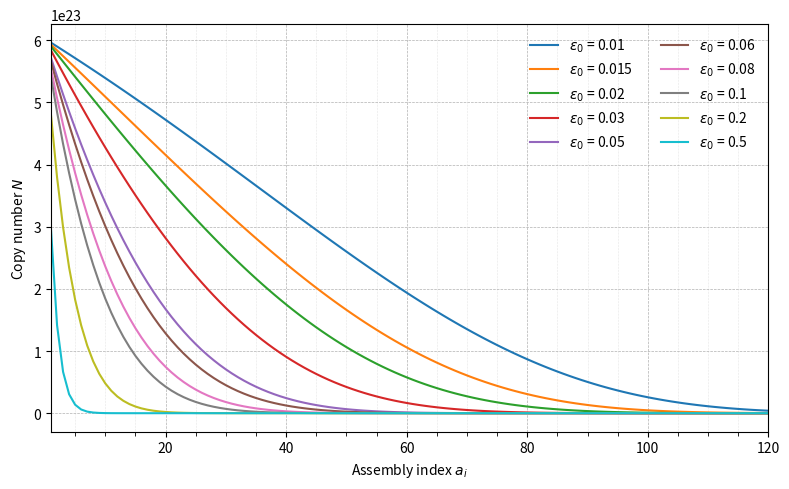

The script that saved this image:
#!/usr/bin/env python3
"""
Monte‑Carlo sensitivity analysis of flawless‑copy decay
with an exponentially increasing step‑error rate and Ek uncertainty,
plotting only the mean trajectories and starting at a_i = 1.
"""

import numpy as np
import matplotlib.pyplot as plt

# ── Nominal parameters ────────────────────────────────────────────────
epsilons        = [0.01, 0.015, 0.02, 0.03, 0.05,
                   0.06, 0.08, 0.10, 0.20, 0.50]      # baseline ε₀ at a_i = 1
k_exp_growth    = 0.02                                # exponential growth constant k
ai_range        = np.arange(1, 121)                   # a_i = 1 … 120  ← changed
N_total         = 6.022e23                            # Avogadro’s number

# ── Ek uncertainty model ──────────────────────────────────────────────
Ek_mu           = 0.0
Ek_sigma        = 0.005                               # 1 σ of Ek
n_sim           = 5000                                # Monte‑Carlo draws per ε₀
rng             = np.random.default_rng(42)

# ── Storage for summary statistics ────────────────────────────────────
N_mean  = np.zeros((len(epsilons), ai_range.size))
N_low   = np.zeros_like(N_mean)                       # 2.5 percentile
N_high  = np.zeros_like(N_mean)                       # 97.5 percentile

# ── Monte‑Carlo loop ─────────────────────────────────────────────────
for j, eps0 in enumerate(epsilons):
    # Exponentially rising baseline profile, now starting at a_i = 1
    eps_base = eps0 * np.exp(k_exp_growth * ai_range)

    # One Ek sample per trajectory
    Ek_samples = rng.normal(Ek_mu, Ek_sigma, n_sim)

    # Combine and clip to [0, 1]
    eps_profile = np.clip(eps_base + Ek_samples[:, None], 0.0, 1.0)

    # Survival probability per step and cumulative product over steps
    surv_prob = 1.0 - eps_profile
    N_sim     = N_total * np.cumprod(surv_prob, axis=1)

    # Aggregate statistics
    N_mean[j] = N_sim.mean(axis=0)
    N_low[j]  = np.percentile(N_sim, 2.5, axis=0)
    N_high[j] = np.percentile(N_sim, 97.5, axis=0)

# ── Plotting ─────────────────────────────────────────────────────────
fig, ax = plt.subplots(figsize=(8, 5))

for j, eps0 in enumerate(epsilons):
    ax.plot(ai_range, N_mean[j], label=f"$\\varepsilon_0$ = {eps0}")

ax.set_xlabel(r"Assembly index $a_i$")
ax.set_ylabel(r"Copy number $N$")
ax.set_xticks(np.arange(0, 121, 5), minor=True)
ax.set_xlim(1, 120)                                   # ensure axis starts at 1
ax.tick_params(axis='x', which='minor', length=3)
ax.legend(title="", ncol=2, frameon=False)

ax.grid(True, linestyle="--", linewidth=0.5)
ax.grid(True, which="minor", linestyle=":", linewidth=0.4, alpha=0.6)

plt.tight_layout()
plt.show()
